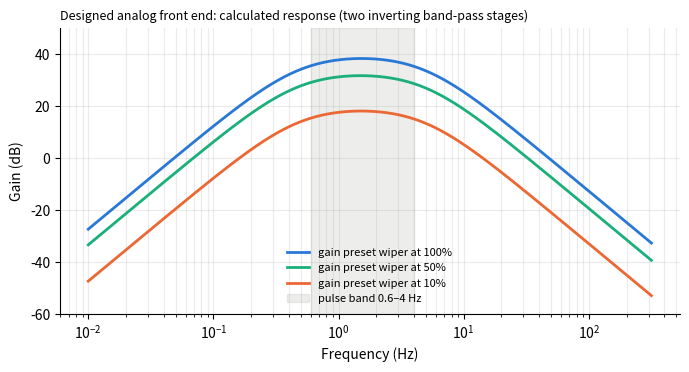

This figure's Python source: (Note: this script raises an exception after producing the figure.)
import numpy as np, json
import matplotlib; matplotlib.use("Agg")
import matplotlib.pyplot as plt
f=np.logspace(-2,2.5,3000); s=2j*np.pi*f
def par(a,b): return a*b/(a+b)
R1,C1,Rf,Cf=33e3,10e-6,330e3,100e-9
def stage(Rin_extra=0):
    Zin=R1+Rin_extra+1/(s*C1); Zf=par(Rf,1/(s*Cf)); return -Zf/Zin
out={"corners":{"HP_Hz":round(1/(2*np.pi*R1*C1),2),"LP_Hz":round(1/(2*np.pi*Rf*Cf),2),"stage_gain":Rf/R1}}
fig,ax=plt.subplots(figsize=(7,3.8),dpi=200)
cols={1.0:"#2a78d6",0.5:"#1baf7a",0.1:"#eb6834"}
for k in (1.0,0.5,0.1):
    Rs=k*(1-k)*10e3
    H=stage()*k*stage(Rs); db=20*np.log10(abs(H)); pk=db.max(); band=f[db>=pk-3]
    ax.semilogx(f,db,color=cols[k],lw=2,label=f"gain preset wiper at {int(k*100)}%")
    out[f"k={k}"]={"peak_dB":round(float(pk),1),"peak_x":round(float(10**(pk/20))),
      "f_lo_3dB":round(float(band[0]),2),"f_hi_3dB":round(float(band[-1]),2),
      "dB_at_0.1Hz":round(float(np.interp(0.1,f,db)),1),"dB_at_15Hz":round(float(np.interp(15,f,db)),1),
      "dB_at_50Hz":round(float(np.interp(50,f,db)),1),"dB_at_1.5Hz":round(float(np.interp(1.5,f,db)),1),
      "rel_15Hz_vs_peak":round(float(np.interp(15,f,db)-pk),1),"rel_50Hz_vs_peak":round(float(np.interp(50,f,db)-pk),1)}
ax.axvspan(0.6,4,color="#8a8985",alpha=.15,label="pulse band 0.6–4 Hz")
ax.set_xlabel("Frequency (Hz)"); ax.set_ylabel("Gain (dB)"); ax.set_ylim(-60,50); ax.grid(alpha=.25,which="both")
ax.set_title("Designed analog front end: calculated response (two inverting band-pass stages)",fontsize=9,loc="left")
ax.legend(frameon=False,fontsize=8,loc="lower center"); ax.spines[["top","right"]].set_visible(False)
fig.tight_layout(); fig.savefig("results/circuit/fig_afe_response.png")
out["hysteresis_mV"]=round(3.5*10/(10+680)*1000)
out["divider"]={"ratio":round(100/394,3),"Rthev_k":round(294*100/394,1)}
out["led_mA"]=round((5-2.1-0.2)/470*1000,1)
out["threshold_range_V"]=[round(5*6.8/23.6,2),round(5*16.8/23.6,2)]
out["Vref"]=2.5
json.dump(out,open("results/circuit/circuit_numbers.json","w"),indent=1); print(json.dumps(out,indent=1))
